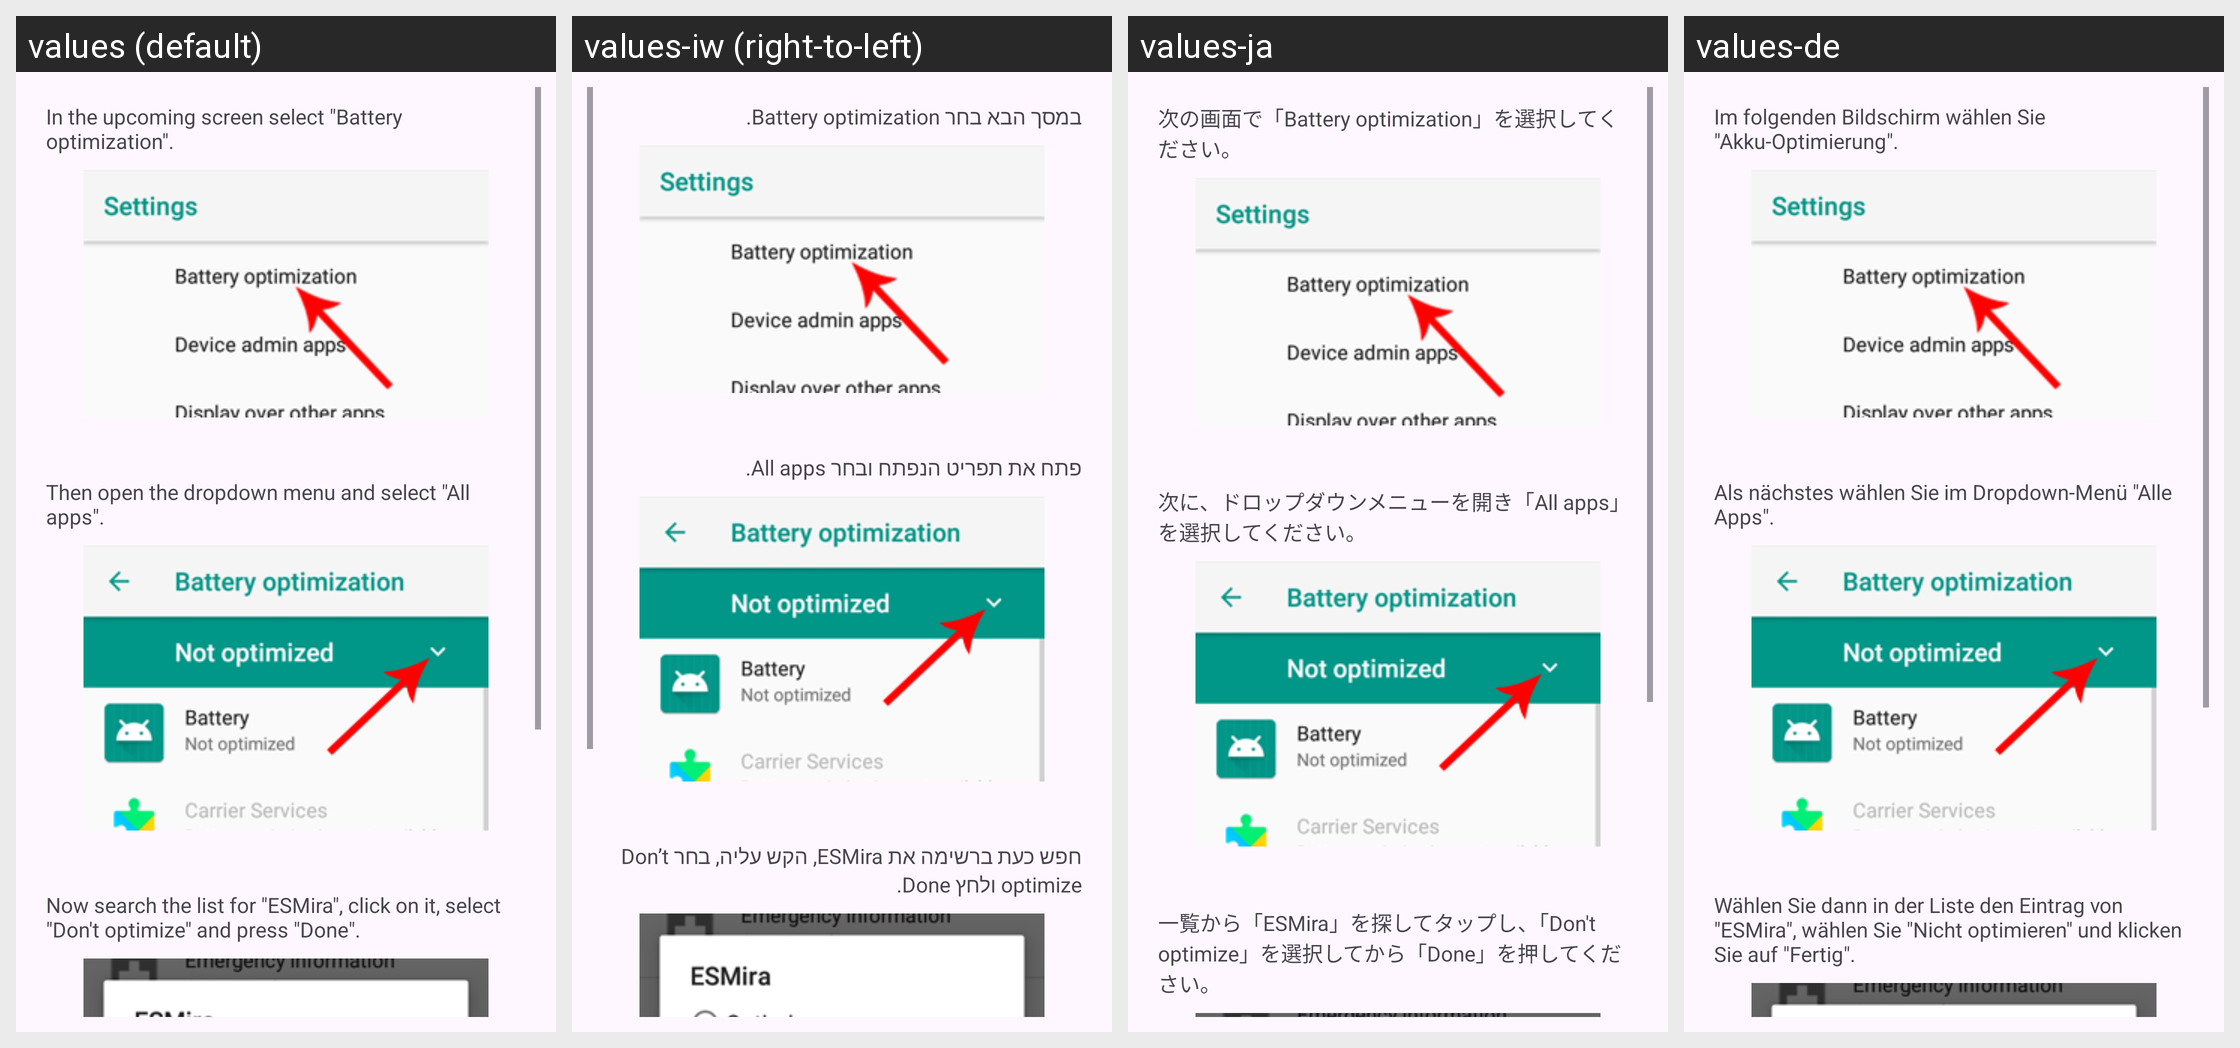

Translations of the strings shown on this Android screen, per locale in the grid:
Android screen res/layout/device_layout_zte_blade_3.xml rendered under 4 locales, left to right: values (default), values-iw (right-to-left), values-ja, values-de. Device: Nexus 5 (rendered at 1080×1920; each locale shown at half size, 540×960, under a caption strip naming it); theme AppTheme.
Other locales in the repository, not shown: values-bs, values-cs, values-da, values-el, values-es, values-fi, values-fr, values-hi, values-it, values-ko, values-nb-rNO, values-nl, values-pl, values-pt, values-ro, values-sl, values-sv, values-tl, values-tr, values-uk, values-zh-rCN.
Strings drawn on this screen, with the default value and each locale's value (text and hints the layout hard-codes, and strings that could not be matched under every locale, appear in the picture but are not listed):

additional_notification_settings_zte_blade_3_1
  values: In the upcoming screen select "Battery optimization".
  values-iw: במסך הבא בחר Battery optimization.
  values-ja: 次の画面で「Battery optimization」を選択してください。
  values-de: Im folgenden Bildschirm wählen Sie "Akku-Optimierung".

additional_notification_settings_zte_blade_3_2
  values: Then open the dropdown menu and select "All apps".
  values-iw: פתח את תפריט הנפתח ובחר All apps.
  values-ja: 次に、ドロップダウンメニューを開き「All apps」を選択してください。
  values-de: Als nächstes wählen Sie im Dropdown-Menü "Alle Apps".

additional_notification_settings_zte_blade_3_3
  values: Now search the list for "ESMira", click on it, select "Don't optimize" and press "Done".
  values-iw: חפש כעת ברשימה את ESMira, הקש עליה, בחר Don’t optimize ולחץ Done.
  values-ja: 一覧から「ESMira」を探してタップし、「Don't optimize」を選択してから「Done」を押してください。
  values-de: Wählen Sie dann in der Liste den Eintrag von "ESMira", wählen Sie "Nicht optimieren" und klicken Sie auf "Fertig".
